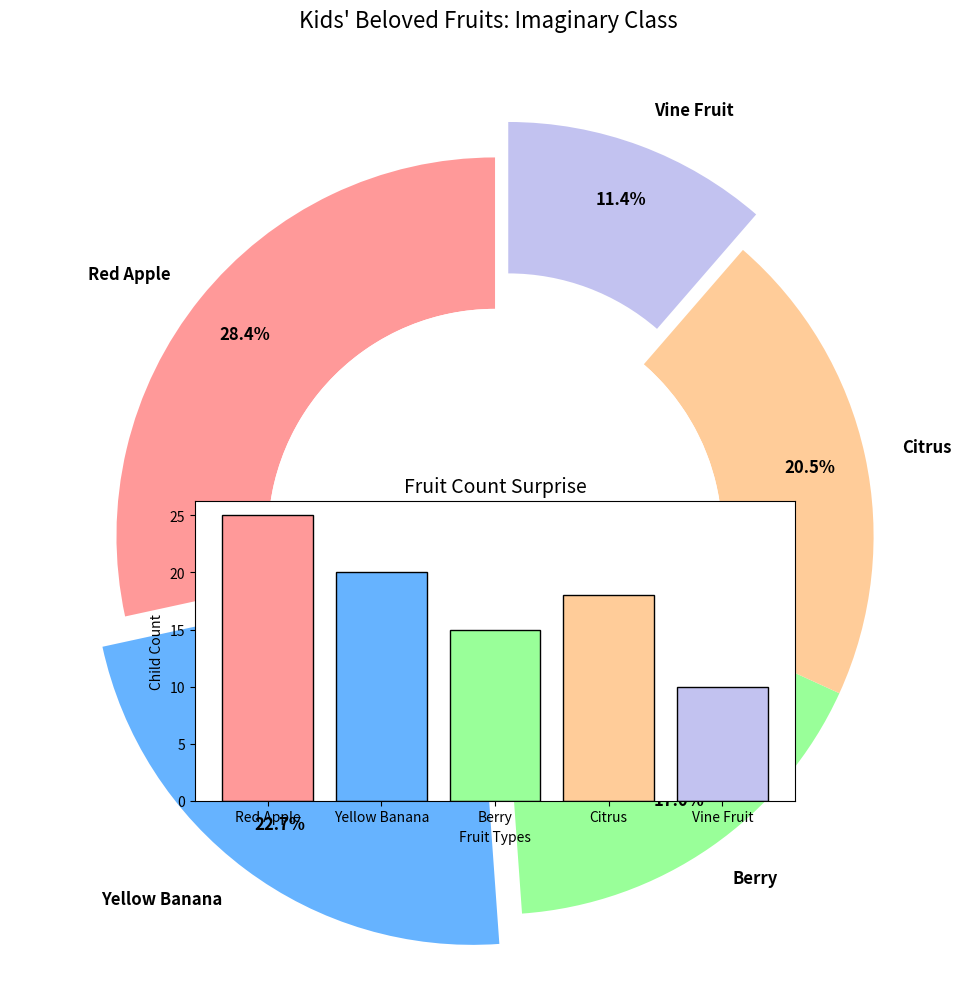

The script that saved this image:
import matplotlib.pyplot as plt

# Updated data segment labels for the pie chart
fruits = ['Red Apple', 'Yellow Banana', 'Berry', 'Citrus', 'Vine Fruit']
preferences = [25, 20, 15, 18, 10]

colors = ['#ff9999', '#66b3ff', '#99ff99', '#ffcc99', '#c2c2f0']

fig, ax = plt.subplots(figsize=(10, 10))
wedges, texts, autotexts = ax.pie(
    preferences,
    labels=fruits,
    autopct='%1.1f%%',
    startangle=90,
    colors=colors,
    pctdistance=0.85,
    wedgeprops=dict(width=0.4),
    explode=[0, 0.1, 0, 0, 0.1]
)

ax.axis('equal')
plt.setp(texts, size=12, weight="bold", va="center")
plt.setp(autotexts, size=12, weight="bold", color="black")

plt.title("Kids' Beloved Fruits: Imaginary Class", fontsize=16, y=1.05)

centre_circle = plt.Circle((0, 0), 0.60, fc='white')
fig.gca().add_artist(centre_circle)

ax1 = fig.add_axes([0.2, 0.2, 0.6, 0.3])
ax1.bar(fruits, preferences, color=colors, edgecolor='black')

ax1.set_title("Fruit Count Surprise", fontsize=14)
ax1.set_ylabel("Child Count")
ax1.set_xlabel("Fruit Types")
ax1.grid(False)

ax.axis('equal')
plt.tight_layout()
plt.show()
